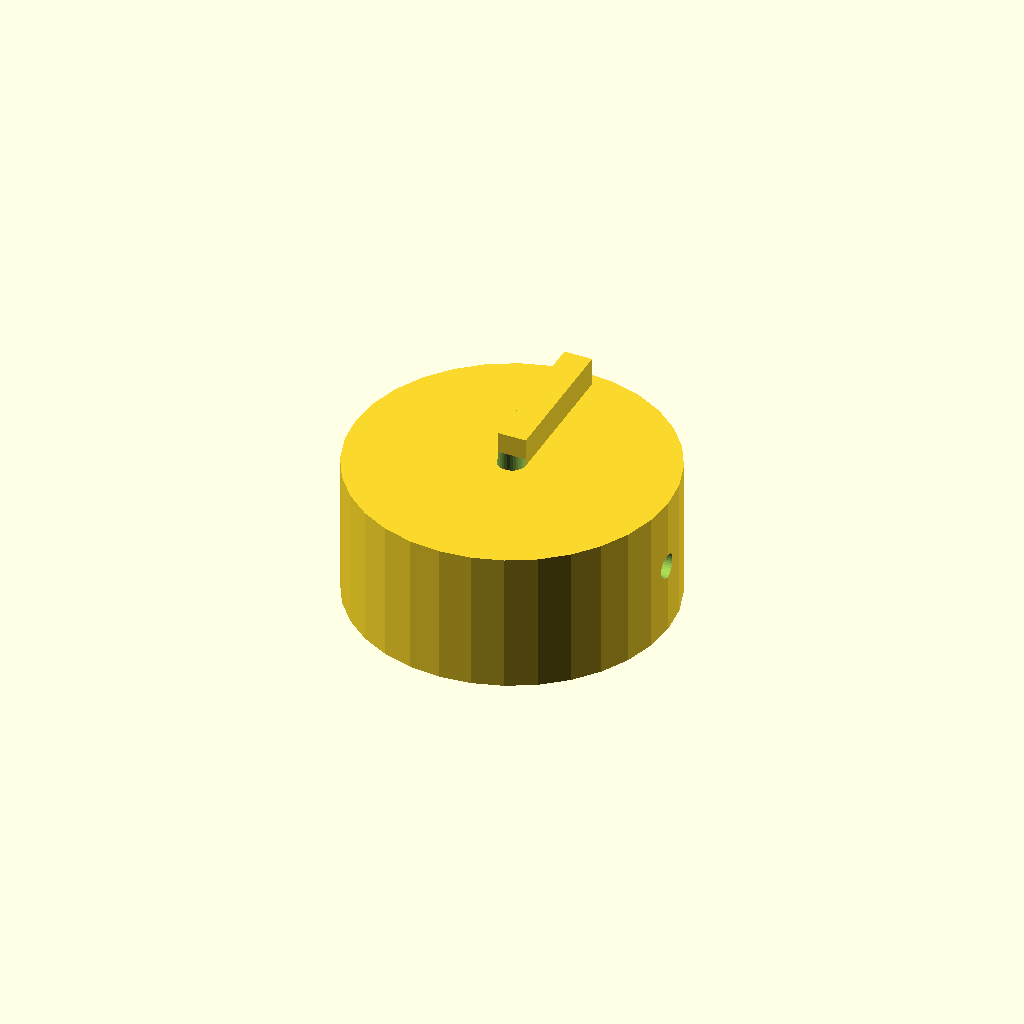
Cell 1: the model at its default parameters.
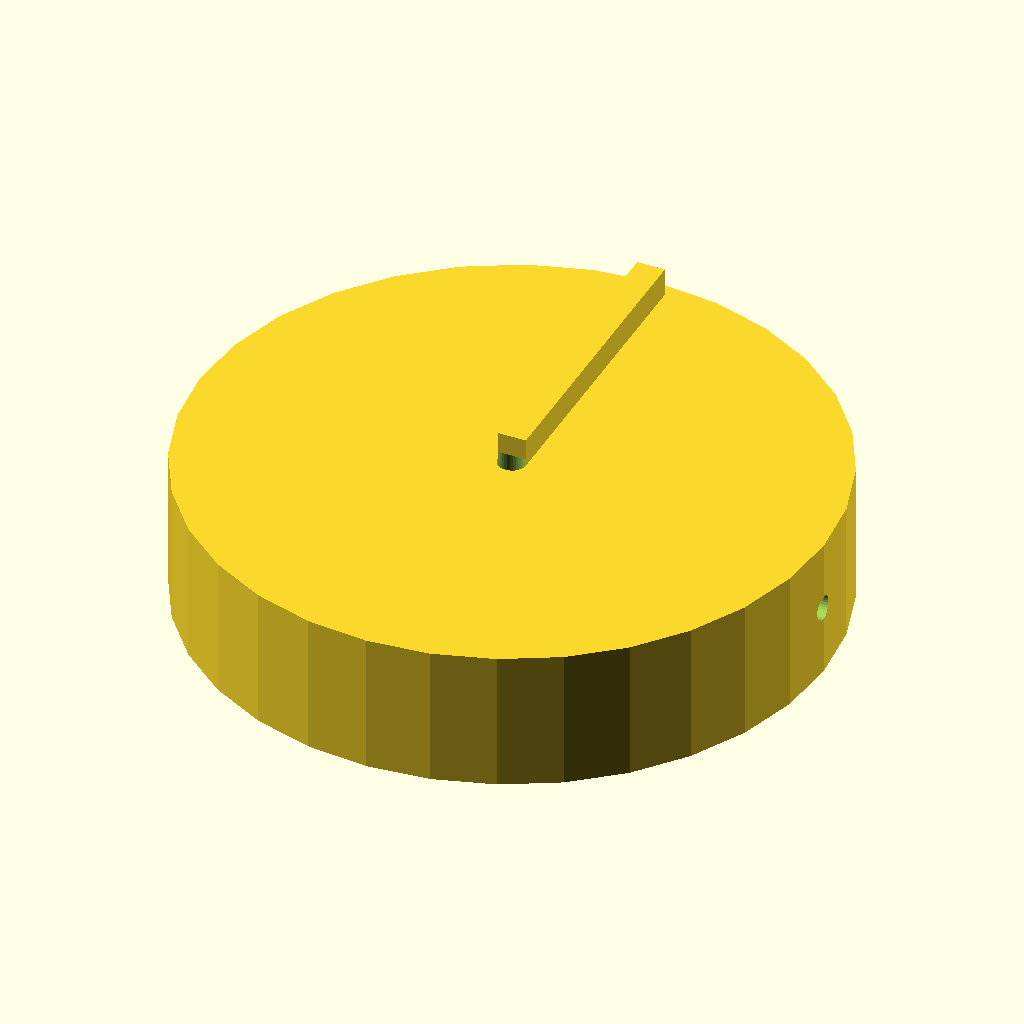
Cell 2 — knob_d set to 90, the other parameters unchanged.
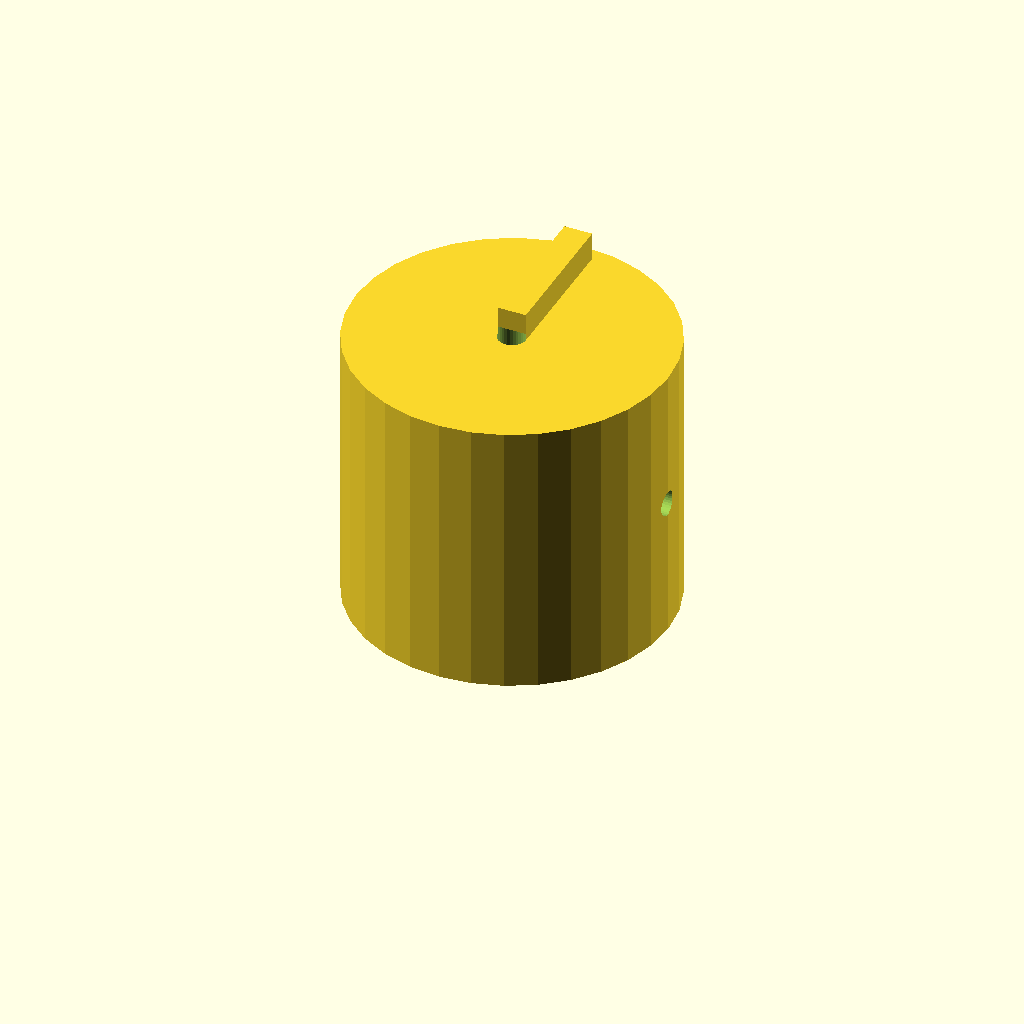
Cell 3: knob_h = 40 (everything else at default).
All cells are drawn from one camera (rotation 55°, 0°, 25°, orthographic, colour scheme Cornfield), so only the parameter changes between them.
OpenSCAD source file optional_data/data/solid2/controlknob/part_0137.scad:
$fn = 32;

// ----------------------------------------------------------------------
// Control knob: pointer knob
// ----------------------------------------------------------------------

// --- parameters (mm) ---
rib_w = 4;                // pointer rib width
rib_h = 5;                // pointer rib height
knob_d = 45;              // knob body diameter
knob_h = 20;              // knob body height
bore_d = 4;               // shaft bore diameter
set_d = 3.5;              // set screw bore diameter

rib_poke = rib_h - 1;  // rib height above the top
total_h = knob_h + rib_h - 1;  // overall height

difference() {
  union() {
    cylinder(h = knob_h, d = knob_d);
    translate([-rib_w / 2, 0, knob_h - 1])
      cube([rib_w, knob_d / 2 - 2, rib_h]);
  }
  translate([0, 0, -1]) cylinder(h = knob_h + 2, d = bore_d);
  translate([-1, 0, knob_h / 2]) rotate([0, 90, 0])
    cylinder(h = knob_d / 2 + bore_d / 2 + 2, d = set_d);}
Parameter table extracted from the source (name, type, default, range or options):
rib_w: number, default 4
rib_h: number, default 5
knob_d: number, default 45
knob_h: number, default 20
bore_d: number, default 4
set_d: number, default 3.5
